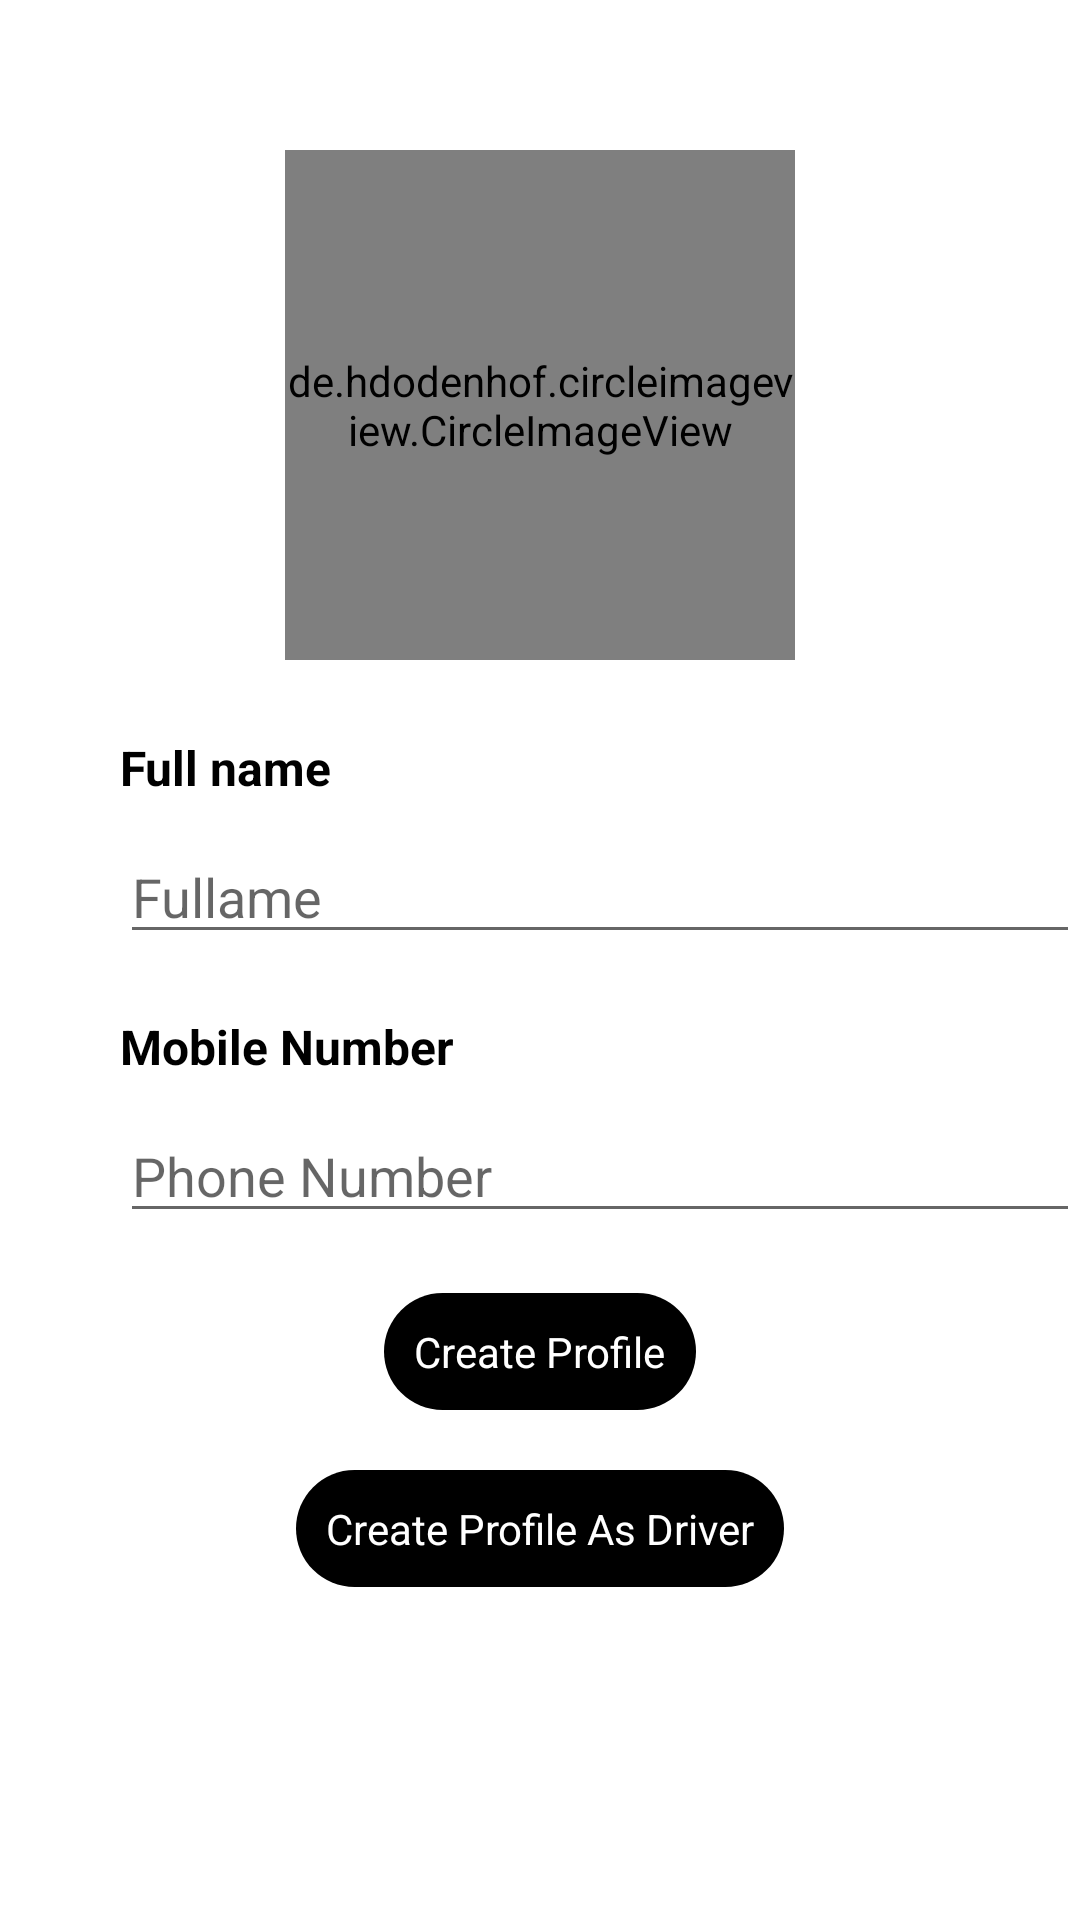

This screen was rendered from an Android layout file. Write that file and the resources it references.
<!-- AndroidManifest.xml: application theme Theme.KontaBai -->
<!-- res/layout/activity_user_profile.xml -->
<?xml version="1.0" encoding="utf-8"?>
<RelativeLayout
    xmlns:android="http://schemas.android.com/apk/res/android"
    xmlns:app="http://schemas.android.com/apk/res-auto"
    xmlns:tools="http://schemas.android.com/tools"
    android:layout_width="match_parent"
    android:layout_height="match_parent"
    tools:context=".Activity.UserProfile">

    <ScrollView
        android:layout_width="match_parent"
        android:layout_height="match_parent">
        <RelativeLayout
            android:layout_width="match_parent"
            android:layout_height="match_parent">

            <de.hdodenhof.circleimageview.CircleImageView
                android:id="@+id/profileImage"
                android:layout_width="170dp"
                android:layout_height="170dp"
                android:layout_centerHorizontal="true"
                android:layout_marginTop="50dp"
                android:src="@drawable/ic_round_person_24" />

            <LinearLayout
                android:layout_width="match_parent"
                android:layout_height="wrap_content"
                android:layout_marginTop="25dp"
                android:layout_below="@id/profileImage"
                android:orientation="vertical">

                <TextView
                    android:layout_width="match_parent"
                    android:layout_height="wrap_content"
                    android:text="Full name"
                    android:layout_marginStart="40dp"
                    android:textColor="@color/black"
                    android:textSize="16dp"
                    android:textStyle="bold" />

                <EditText
                    android:id="@+id/fullName"
                    android:layout_width="match_parent"
                    android:layout_height="wrap_content"
                    android:layout_marginTop="10dp"
                    android:layout_marginStart="40dp"
                    android:layout_marginRight="50dp"
                    android:autofillHints="no"
                    android:hint="Fullame" />

                <TextView
                    android:layout_width="match_parent"
                    android:layout_height="wrap_content"
                    android:layout_marginTop="20dp"
                    android:text="Mobile Number"
                    android:textColor="@color/black"
                    android:layout_marginStart="40dp"
                    android:textSize="16dp"
                    android:textStyle="bold" />

                <EditText
                    android:id="@+id/phoneNumber"
                    android:layout_width="match_parent"
                    android:layout_height="wrap_content"
                    android:layout_marginTop="10dp"
                    android:layout_marginStart="40dp"
                    android:layout_marginRight="50dp"
                    android:autofillHints="no"
                    android:hint="Phone Number" />

                <TextView
                    android:id="@+id/createProfile"
                    android:layout_width="wrap_content"
                    android:padding="10dp"
                    android:layout_height="wrap_content"
                    android:layout_gravity="center"
                    android:textColor="@color/white"
                    android:background="@drawable/button_back"
                    android:layout_marginTop="20dp"
                    android:text="Create Profile"
                    android:textAllCaps="false"/>

                <TextView
                    android:id="@+id/createProfileDriver"
                    android:layout_width="wrap_content"
                    android:layout_height="wrap_content"
                    android:textColor="@color/white"
                    android:background="@drawable/button_back"
                    android:padding="10dp"
                    android:layout_gravity="center"
                    android:layout_marginTop="20dp"
                    android:text="Create Profile As Driver"
                    android:layout_marginBottom="20dp"
                    android:textAllCaps="false"/>

            </LinearLayout>
        </RelativeLayout>
    </ScrollView>
</RelativeLayout>
<!-- resources referenced by this layout -->
<resources>
  <!-- drawable button_back (drawable) -->
  <?xml version="1.0" encoding="utf-8"?>
  <shape xmlns:android="http://schemas.android.com/apk/res/android">
      <corners android:radius="250dp"/>
      <solid android:color="@color/black"/>
  </shape>
  <style name="Theme.KontaBai" parent="Theme.MaterialComponents.DayNight.NoActionBar">
          
          <item name="colorPrimary">@color/purple_500</item>
          <item name="colorPrimaryVariant">@color/purple_700</item>
          <item name="colorOnPrimary">@color/white</item>
          
          <item name="colorSecondary">@color/teal_200</item>
          <item name="colorSecondaryVariant">@color/teal_700</item>
          <item name="colorOnSecondary">@color/black</item>
          
          <item name="android:statusBarColor" tools:targetApi="l">?attr/colorPrimaryVariant</item>
          
      </style>
  <!-- not gathered from this repository: default colours our renderer supplied (Android Studio template values) -->
  <color name="purple_500">#FF6200EE</color>
  <color name="purple_700">#FF3700B3</color>
  <color name="teal_200">#FF03DAC5</color>
  <color name="teal_700">#FF018786</color>
  <color name="black">#FF000000</color>
  <color name="white">#FFFFFFFF</color>
</resources>
